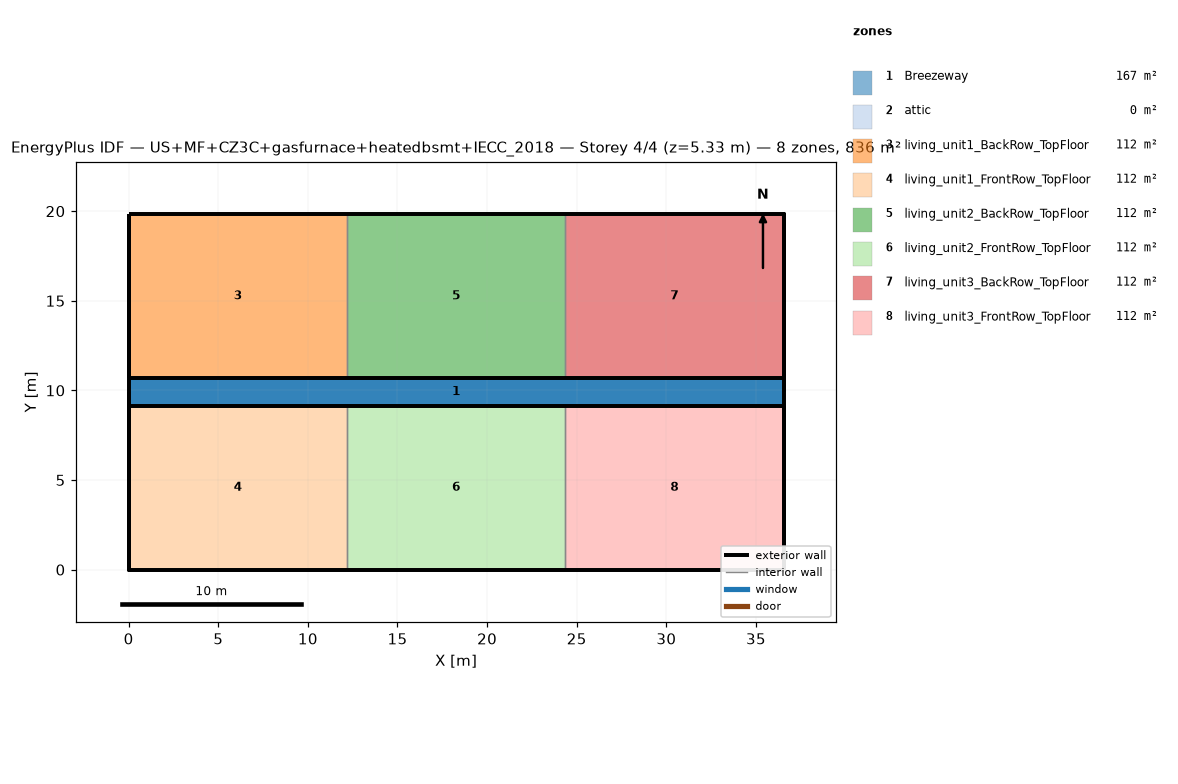
=== STOREY PLAN SPEC (per zone: floor XY polygon, exterior-wall plan segments, windows/doors) ===
zone 1: Breezeway  (167.0 m²)
  floor: (36.54, 9.16) (0.00, 9.16) (0.00, 10.68) (36.54, 10.68)
  floor: (36.54, 9.16) (0.00, 9.16) (0.00, 10.68) (36.54, 10.68)
  floor: (36.54, 9.16) (0.00, 9.16) (0.00, 10.68) (36.54, 10.68)
zone 2: attic  (0.0 m²)
  exterior wall: (36.54, 0.00) – (36.54, 19.84) – (36.54, 9.92)  [29.8 m]
  exterior wall: (0.00, 19.84) – (0.00, 0.00) – (0.00, 9.92)  [29.8 m]
zone 3: living_unit1_BackRow_TopFloor  (111.5 m²)
  floor: (12.18, 10.68) (0.00, 10.68) (0.00, 19.84) (12.18, 19.84)
  exterior wall: (12.18, 19.84) – (0.00, 19.84)  [12.2 m]
  exterior wall: (0.00, 19.84) – (0.00, 10.68)  [9.2 m]
  exterior wall: (0.00, 10.68) – (12.18, 10.68)  [12.2 m]
  interior walls: 1
zone 4: living_unit1_FrontRow_TopFloor  (111.5 m²)
  floor: (12.18, 0.00) (0.00, 0.00) (0.00, 9.16) (12.18, 9.16)
  exterior wall: (0.00, 0.00) – (12.18, 0.00)  [12.2 m]
  exterior wall: (0.00, 9.16) – (0.00, 0.00)  [9.2 m]
  exterior wall: (12.18, 9.16) – (0.00, 9.16)  [12.2 m]
  interior walls: 1
zone 5: living_unit2_BackRow_TopFloor  (111.5 m²)
  floor: (24.36, 10.68) (12.18, 10.68) (12.18, 19.84) (24.36, 19.84)
  exterior wall: (12.18, 10.68) – (24.36, 10.68)  [12.2 m]
  exterior wall: (24.36, 19.84) – (12.18, 19.84)  [12.2 m]
  interior walls: 2
zone 6: living_unit2_FrontRow_TopFloor  (111.5 m²)
  floor: (24.36, 0.00) (12.18, 0.00) (12.18, 9.16) (24.36, 9.16)
  exterior wall: (12.18, 0.00) – (24.36, 0.00)  [12.2 m]
  exterior wall: (24.36, 9.16) – (12.18, 9.16)  [12.2 m]
  interior walls: 2
zone 7: living_unit3_BackRow_TopFloor  (111.5 m²)
  floor: (36.54, 10.68) (24.36, 10.68) (24.36, 19.84) (36.54, 19.84)
  exterior wall: (36.54, 10.68) – (36.54, 19.84)  [9.2 m]
  exterior wall: (36.54, 19.84) – (24.36, 19.84)  [12.2 m]
  exterior wall: (24.36, 10.68) – (36.54, 10.68)  [12.2 m]
  interior walls: 1
zone 8: living_unit3_FrontRow_TopFloor  (111.5 m²)
  floor: (36.54, 0.00) (24.36, 0.00) (24.36, 9.16) (36.54, 9.16)
  exterior wall: (24.36, 0.00) – (36.54, 0.00)  [12.2 m]
  exterior wall: (36.54, 0.00) – (36.54, 9.16)  [9.2 m]
  exterior wall: (36.54, 9.16) – (24.36, 9.16)  [12.2 m]
  interior walls: 1

=== DERIVED (storey summary) ===
Building: US+MF+CZ3C+gasfurnace+heatedbsmt+IECC_2018
Storey: 4 of 4  (floor level z = 5.33 m)
Storey gross floor area: 836.2 m²
Zones on this storey: 8
  - Breezeway: floor 167.0 m²
  - attic: floor 0.0 m²; exterior wall 59.5 m (81.9 m²); WWR 0.0%
  - living_unit1_BackRow_TopFloor: floor 111.5 m²; exterior wall 33.5 m (86.9 m²); WWR 0.0%
  - living_unit1_FrontRow_TopFloor: floor 111.5 m²; exterior wall 33.5 m (86.9 m²); WWR 0.0%
  - living_unit2_BackRow_TopFloor: floor 111.5 m²; exterior wall 24.4 m (63.1 m²); WWR 0.0%
  - living_unit2_FrontRow_TopFloor: floor 111.5 m²; exterior wall 24.4 m (63.1 m²); WWR 0.0%
  - living_unit3_BackRow_TopFloor: floor 111.5 m²; exterior wall 33.5 m (86.9 m²); WWR 0.0%
  - living_unit3_FrontRow_TopFloor: floor 111.5 m²; exterior wall 33.5 m (86.9 m²); WWR 0.0%
Zone adjacency (shared interzone walls):
  - living_unit1_BackRow_TopFloor ↔ living_unit2_BackRow_TopFloor
  - living_unit1_FrontRow_TopFloor ↔ living_unit2_FrontRow_TopFloor
  - living_unit2_BackRow_TopFloor ↔ living_unit3_BackRow_TopFloor
  - living_unit2_FrontRow_TopFloor ↔ living_unit3_FrontRow_TopFloor